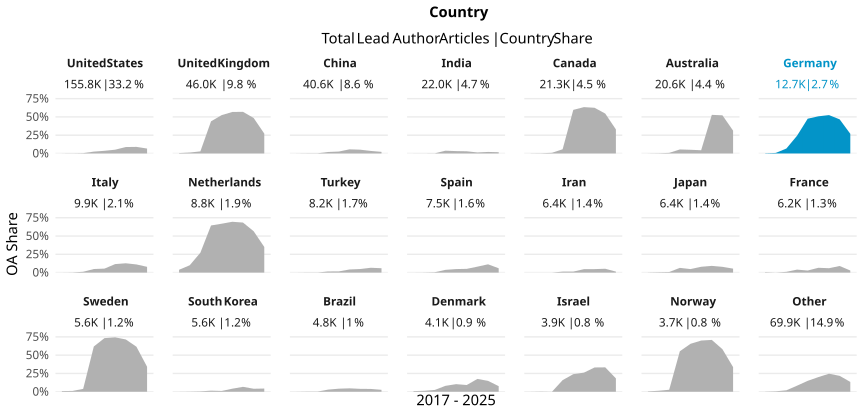

Source data for this figure (header and first rows):
country_name_fct, cr_year, articles, cc_total, prop
United States, '17, 18448, 23, 0.001247
United States, '18, 18257, 30, 0.001643
United States, '19, 17832, 83, 0.004655
United States, '20, 19761, 505, 0.02556
United States, '21, 18582, 676, 0.03638
United States, '22, 18217, 938, 0.05149
United States, '23, 16981, 1491, 0.0878
United States, '24, 16074, 1447, 0.09002
United States, '25, 11694, 787, 0.0673
United Kingdom, '17, 5878, 31, 0.005274
United Kingdom, '18, 5531, 69, 0.01248
United Kingdom, '19, 5235, 149, 0.02846
United Kingdom, '20, 5741, 2525, 0.4398
United Kingdom, '21, 5591, 2933, 0.5246
United Kingdom, '22, 5123, 2908, 0.5676
United Kingdom, '23, 4795, 2730, 0.5693
United Kingdom, '24, 4663, 2262, 0.4851
United Kingdom, '25, 3465, 942, 0.2719
China, '17, 3090, 2, 6.472491909385113e-4
China, '18, 3382, 8, 0.002365
China, '19, 3757, 11, 0.002928
China, '20, 4742, 97, 0.02046
China, '21, 4693, 124, 0.02642
China, '22, 5434, 307, 0.0565
China, '23, 5127, 265, 0.05169
China, '24, 5860, 203, 0.03464
China, '25, 4493, 98, 0.02181
India, '17, 1731, 1, 5.777007510109763e-4
India, '18, 1750, 2, 0.001143
India, '19, 1947, 3, 0.001541
India, '20, 2560, 97, 0.03789
India, '21, 2877, 93, 0.03233
India, '22, 3056, 91, 0.02978
India, '23, 2981, 41, 0.01375
India, '24, 2965, 62, 0.02091
India, '25, 2105, 36, 0.0171
Canada, '17, 2473, 4, 0.001617
Canada, '18, 2350, 7, 0.002979
Canada, '19, 2268, 21, 0.009259
Canada, '20, 2711, 156, 0.05754
Canada, '21, 2672, 1593, 0.5962
Canada, '22, 2438, 1545, 0.6337
Canada, '23, 2287, 1429, 0.6248
Canada, '24, 2305, 1257, 0.5453
Canada, '25, 1833, 603, 0.329
Australia, '17, 2458, 2, 8.136696501220504e-4
Australia, '18, 2432, 7, 0.002878
Australia, '19, 2349, 19, 0.008089
Australia, '20, 2514, 138, 0.05489
Australia, '21, 2498, 126, 0.05044
Australia, '22, 2316, 102, 0.04404
Australia, '23, 2179, 1151, 0.5282
Australia, '24, 2082, 1086, 0.5216
Australia, '25, 1731, 540, 0.312
Germany, '17, 1390, 4, 0.002878
Germany, '18, 1381, 10, 0.007241
Germany, '19, 1448, 98, 0.06768
Germany, '20, 1493, 362, 0.2425
Germany, '21, 1485, 706, 0.4754
Germany, '22, 1525, 775, 0.5082
... 129 more rows
